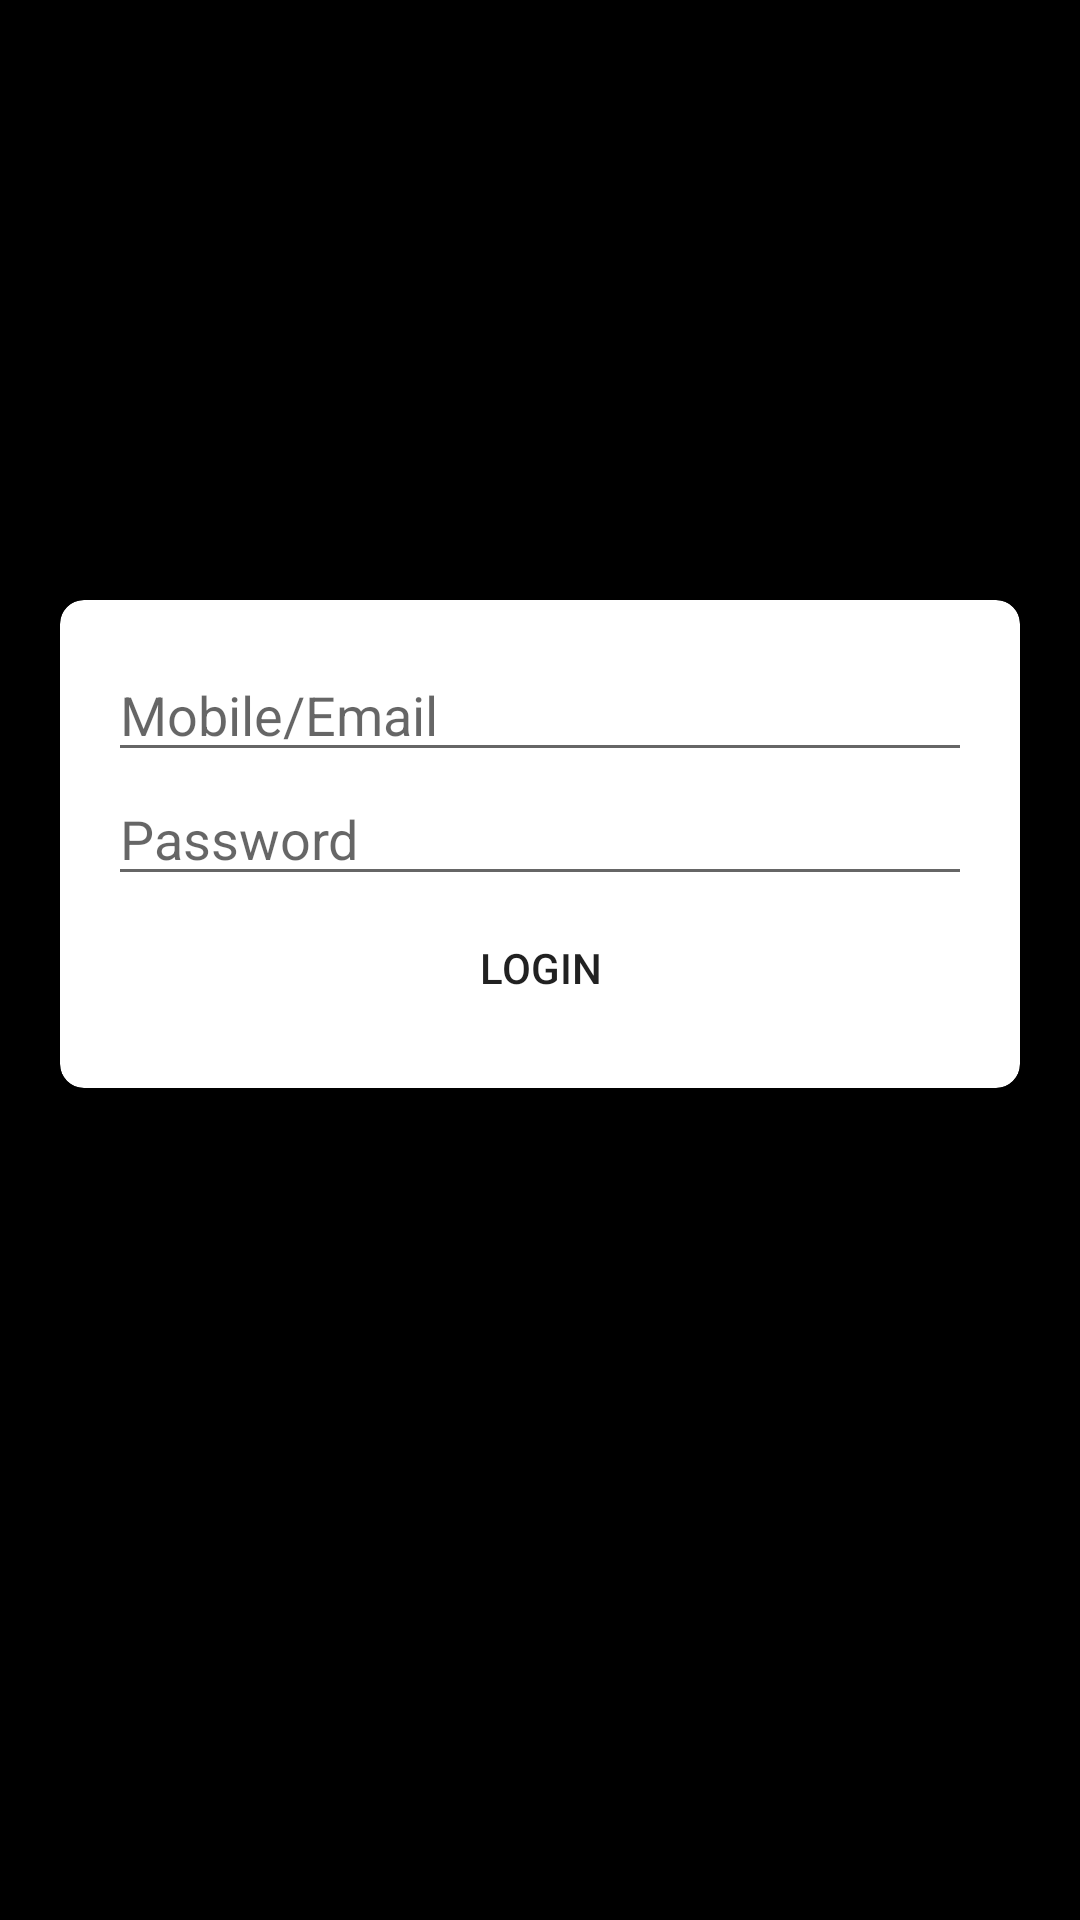

This screen was rendered from an Android layout file. Write that file and the resources it references.
<!-- AndroidManifest.xml: application theme Theme.BicataTaxi -->
<!-- res/layout/activity_login.xml -->
<?xml version="1.0" encoding="utf-8"?>
<LinearLayout xmlns:android="http://schemas.android.com/apk/res/android"
    xmlns:app="http://schemas.android.com/apk/res-auto"
    android:orientation="vertical"
    android:layout_width="match_parent"
    android:layout_height="match_parent"
    android:layout_margin="40dp"
    android:background="@color/black">

    <com.google.android.material.card.MaterialCardView
        android:layout_width="match_parent"
        android:layout_height="wrap_content"
        android:layout_marginStart="20dp"
        android:layout_marginEnd="20dp"
        android:background="@color/white"
        android:elevation="5dp"
        app:cardCornerRadius="8dp"
        android:layout_marginTop="200dp">

        <LinearLayout
            android:layout_width="match_parent"
            android:layout_height="wrap_content"
            android:layout_margin="16dp"
            android:orientation="vertical">


        <EditText
        android:layout_width="match_parent"
        android:layout_height="wrap_content"
        android:hint="Mobile/Email"
        />

    <EditText
        android:layout_width="match_parent"
        android:layout_height="wrap_content"
        android:hint="Password"/>

    <Button
        android:id="@+id/buttonLogin"
        android:layout_width="wrap_content"
        android:layout_height="wrap_content"
        android:text="Login"
        android:layout_gravity="center"
        android:background="@drawable/roundedbutton"
        />
        </LinearLayout>
    </com.google.android.material.card.MaterialCardView>
</LinearLayout>
<!-- resources referenced by this layout -->
<resources>
  <style name="Theme.BicataTaxi" parent="Theme.MaterialComponents.DayNight.DarkActionBar">
          
          <item name="colorPrimary">@color/purple_500</item>
          <item name="colorPrimaryVariant">@color/purple_700</item>
          <item name="colorOnPrimary">@color/white</item>
          
          <item name="colorSecondary">@color/teal_200</item>
          <item name="colorSecondaryVariant">@color/teal_700</item>
          <item name="colorOnSecondary">@color/black</item>
          
          <item name="android:statusBarColor">?attr/colorPrimaryVariant</item>
          
      </style>
  <!-- not gathered from this repository: default colours our renderer supplied (Android Studio template values) -->
  <color name="purple_500">#FF6200EE</color>
  <color name="purple_700">#FF3700B3</color>
  <color name="teal_200">#FF03DAC5</color>
  <color name="teal_700">#FF018786</color>
  <color name="black">#FF000000</color>
  <color name="white">#FFFFFFFF</color>
</resources>
